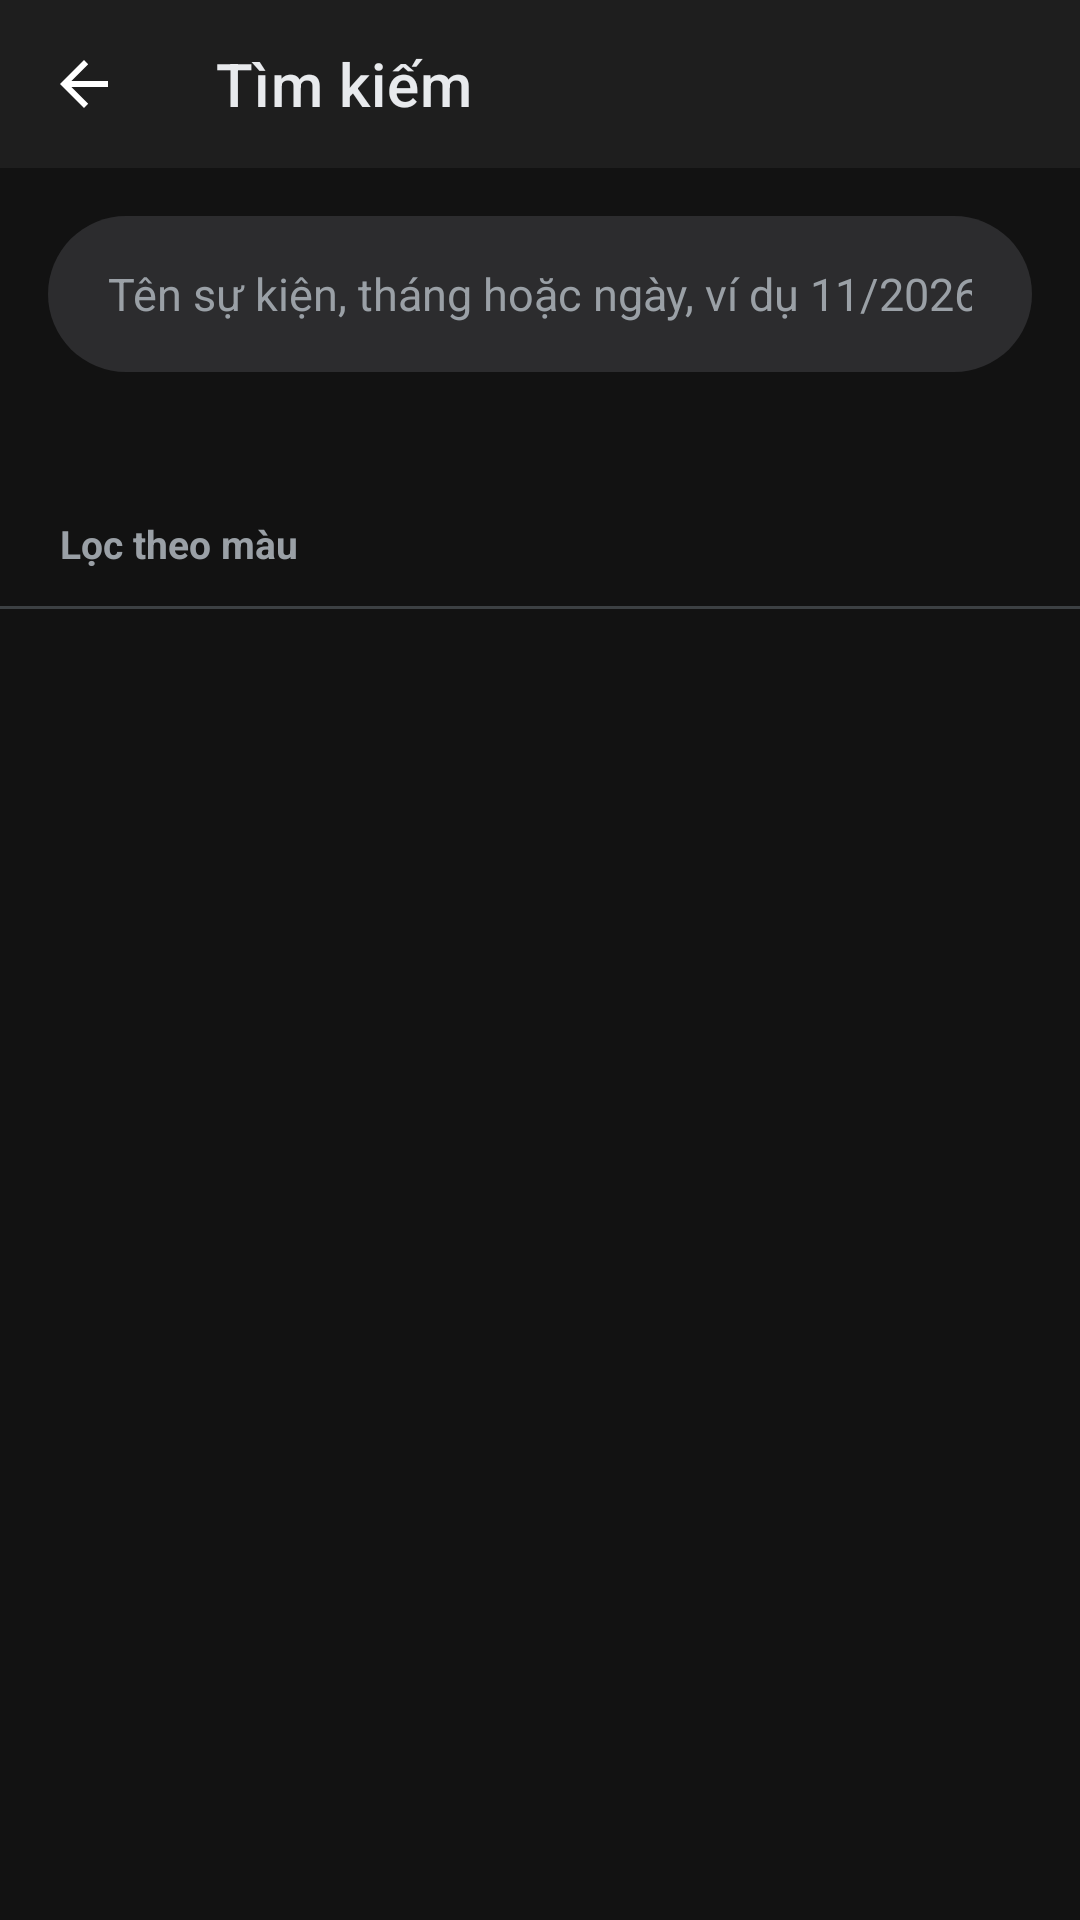

Android layout source for this screen:
<!-- AndroidManifest.xml: application theme Theme.SmartCalendarAI -->
<!-- res/layout/activity_search.xml -->
<?xml version="1.0" encoding="utf-8"?>
<LinearLayout xmlns:android="http://schemas.android.com/apk/res/android"
    xmlns:app="http://schemas.android.com/apk/res-auto"
    android:layout_width="match_parent"
    android:layout_height="match_parent"
    android:orientation="vertical">

    <LinearLayout
        android:id="@+id/appBar"
        android:layout_width="match_parent"
        android:layout_height="wrap_content"
        android:background="@color/surface"
        android:orientation="vertical">

        <com.google.android.material.appbar.MaterialToolbar
            android:id="@+id/toolbar"
            android:layout_width="match_parent"
            android:layout_height="?attr/actionBarSize"
            android:theme="@style/ThemeOverlay.MaterialComponents.Dark.ActionBar"
            app:navigationIcon="?attr/homeAsUpIndicator"
            app:title="@string/search_title"
            app:titleTextColor="@color/text_primary" />
    </LinearLayout>

    <LinearLayout
        android:id="@+id/content"
        android:layout_width="match_parent"
        android:layout_height="0dp"
        android:layout_weight="1"
        android:orientation="vertical">

        <EditText
            android:id="@+id/etSearch"
            android:layout_width="match_parent"
            android:layout_height="52dp"
            android:layout_margin="16dp"
            android:background="@drawable/bg_quick_add"
            android:hint="@string/search_hint"
            android:imeOptions="actionSearch"
            android:importantForAutofill="no"
            android:inputType="text"
            android:maxLines="1"
            android:paddingStart="20dp"
            android:paddingEnd="20dp"
            android:textColor="@color/text_primary"
            android:textColorHint="@color/text_secondary"
            android:textSize="15sp" />

        <TextView
            android:id="@+id/tvRange"
            android:layout_width="match_parent"
            android:layout_height="wrap_content"
            android:paddingStart="20dp"
            android:paddingEnd="20dp"
            android:textColor="@color/text_secondary"
            android:textSize="12sp" />

        <TextView
            android:layout_width="wrap_content"
            android:layout_height="wrap_content"
            android:layout_marginStart="20dp"
            android:layout_marginTop="16dp"
            android:text="@string/search_color_label"
            android:textColor="@color/text_secondary"
            android:textSize="13sp"
            android:textStyle="bold" />

        <LinearLayout
            android:id="@+id/colorFilterRow"
            android:layout_width="match_parent"
            android:layout_height="wrap_content"
            android:layout_marginStart="16dp"
            android:layout_marginTop="4dp"
            android:layout_marginEnd="16dp"
            android:orientation="horizontal" />

        <View
            android:layout_width="match_parent"
            android:layout_height="1dp"
            android:layout_marginTop="8dp"
            android:background="@color/divider" />

        <TextView
            android:id="@+id/tvMessage"
            android:layout_width="match_parent"
            android:layout_height="wrap_content"
            android:padding="16dp"
            android:textColor="@color/text_secondary"
            android:textSize="14sp" />

        <androidx.recyclerview.widget.RecyclerView
            android:id="@+id/rvResults"
            android:layout_width="match_parent"
            android:layout_height="0dp"
            android:layout_weight="1" />
    </LinearLayout>
</LinearLayout>
<!-- resources referenced by this layout -->
<resources>
  <color name="divider">#3C4043</color>
  <color name="surface">#1E1E1E</color>
  <color name="text_primary">#E8EAED</color>
  <color name="text_secondary">#9AA0A6</color>
  <!-- drawable bg_quick_add (drawable) -->
  <?xml version="1.0" encoding="utf-8"?>
  <shape xmlns:android="http://schemas.android.com/apk/res/android" android:shape="rectangle">
      <corners android:radius="28dp" />
      <solid android:color="#2C2C2E" />
  </shape>
  <string name="search_color_label">Lọc theo màu</string>
  <string name="search_hint">Tên sự kiện, tháng hoặc ngày, ví dụ 11/2026 hay 05/11/2026</string>
  <string name="search_title">Tìm kiếm</string>
  <style name="Theme.SmartCalendarAI" parent="Theme.MaterialComponents.NoActionBar">
          <item name="colorPrimary">@color/primary</item>
          <item name="colorPrimaryVariant">@color/primary_dark</item>
          <item name="colorOnPrimary">@color/background</item>
          <item name="colorSecondary">@color/primary</item>
          <item name="colorOnSecondary">@color/background</item>
          <item name="colorSurface">@color/surface</item>
          <item name="colorOnSurface">@color/text_primary</item>
          <item name="android:colorBackground">@color/background</item>
          <item name="colorOnBackground">@color/text_primary</item>
          <item name="colorError">@color/danger</item>
          <item name="colorAccent">@color/primary</item>
          <item name="android:colorAccent">@color/primary</item>
          <item name="android:windowBackground">@color/background</item>
          <item name="android:statusBarColor">@android:color/transparent</item>
          <item name="android:navigationBarColor">@android:color/transparent</item>
      </style>
  <color name="primary">#8AB4F8</color>
  <color name="primary_dark">#669DF6</color>
  <color name="background">#121212</color>
  <color name="danger">#F28B82</color>
</resources>
